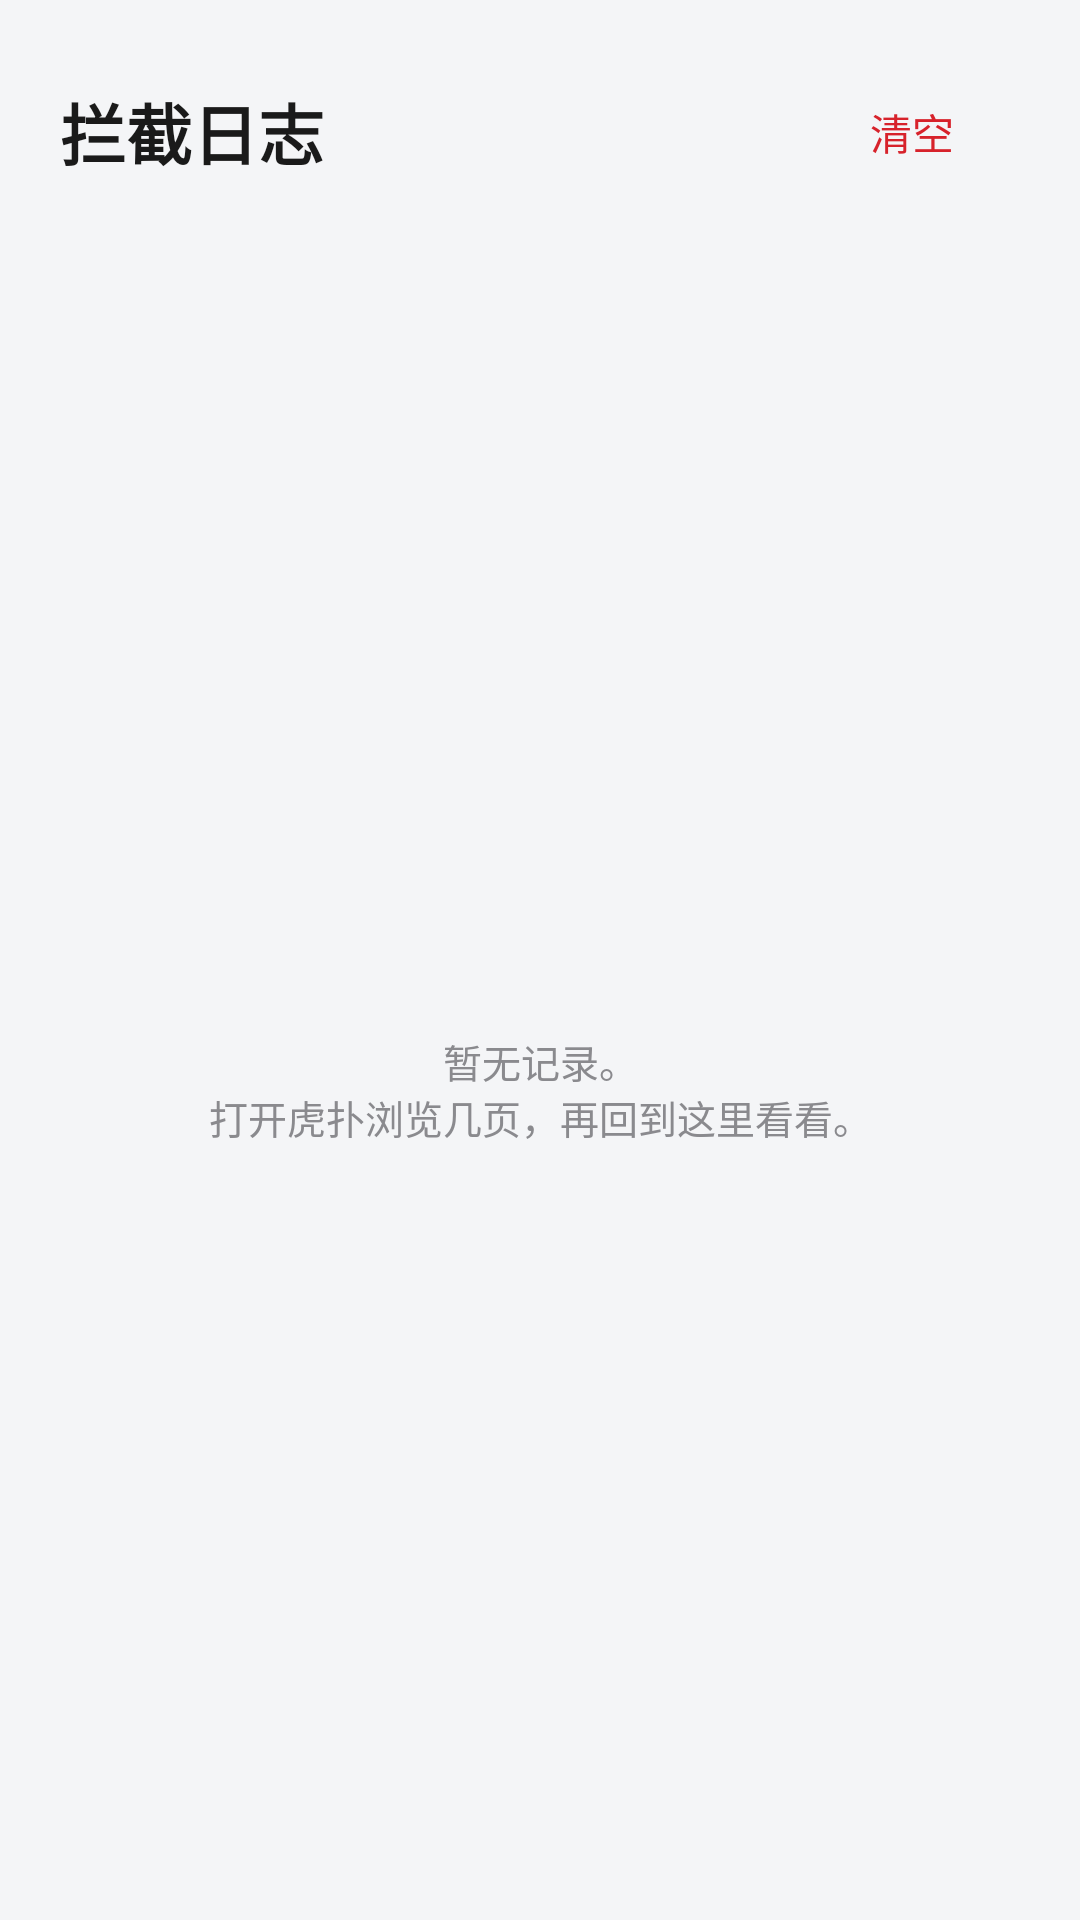

The Android layout XML behind this screen, and the referenced resources:
<!-- AndroidManifest.xml: application theme Theme.HupuX -->
<!-- res/layout/activity_log.xml -->
<?xml version="1.0" encoding="utf-8"?>
<LinearLayout xmlns:android="http://schemas.android.com/apk/res/android"
    android:layout_width="match_parent"
    android:layout_height="match_parent"
    android:background="@color/page_bg"
    android:orientation="vertical">

    <LinearLayout
        android:layout_width="match_parent"
        android:layout_height="wrap_content"
        android:gravity="center_vertical"
        android:orientation="horizontal"
        android:paddingStart="20dp"
        android:paddingTop="20dp"
        android:paddingEnd="12dp"
        android:paddingBottom="8dp">

        <TextView
            android:layout_width="0dp"
            android:layout_height="wrap_content"
            android:layout_weight="1"
            android:text="@string/log_title"
            android:textColor="@color/text_primary"
            android:textSize="22sp"
            android:textStyle="bold" />

        <Button
            android:id="@+id/btn_clear"
            style="?android:attr/borderlessButtonStyle"
            android:layout_width="wrap_content"
            android:layout_height="wrap_content"
            android:text="@string/log_clear"
            android:textColor="@color/brand" />
    </LinearLayout>

    <TextView
        android:id="@+id/tv_log_summary"
        android:layout_width="match_parent"
        android:layout_height="wrap_content"
        android:paddingStart="20dp"
        android:paddingEnd="20dp"
        android:paddingBottom="10dp"
        android:textColor="@color/text_secondary"
        android:textSize="12sp" />

    <FrameLayout
        android:layout_width="match_parent"
        android:layout_height="0dp"
        android:layout_weight="1"
        android:layout_marginStart="12dp"
        android:layout_marginEnd="12dp"
        android:layout_marginBottom="16dp"
        android:background="@drawable/bg_card">

        <ListView
            android:id="@+id/lv_log"
            android:layout_width="match_parent"
            android:layout_height="match_parent"
            android:divider="@color/divider"
            android:dividerHeight="1dp"
            android:scrollbars="vertical" />

        <TextView
            android:id="@+id/tv_log_empty"
            android:layout_width="match_parent"
            android:layout_height="wrap_content"
            android:layout_gravity="center"
            android:padding="24dp"
            android:gravity="center"
            android:text="@string/log_empty"
            android:textColor="@color/text_secondary"
            android:textSize="13sp" />
    </FrameLayout>
</LinearLayout>
<!-- resources referenced by this layout -->
<resources>
  <color name="brand">#D7222B</color>
  <color name="divider">#14000000</color>
  <color name="page_bg">#F4F5F7</color>
  <color name="text_primary">#1A1A1A</color>
  <color name="text_secondary">#8A8A8E</color>
  <string name="log_clear">清空</string>
  <string name="log_empty">暂无记录。\n打开虎扑浏览几页，再回到这里看看。</string>
  <string name="log_title">拦截日志</string>
  <style name="Theme.HupuX" parent="@android:style/Theme.Material.Light.NoActionBar">
          <item name="android:colorPrimary">@color/brand</item>
          <item name="android:colorAccent">@color/brand</item>
          <item name="android:windowBackground">@color/page_bg</item>
          <item name="android:statusBarColor">@color/page_bg</item>
          <item name="android:windowLightStatusBar">true</item>
      </style>
</resources>
